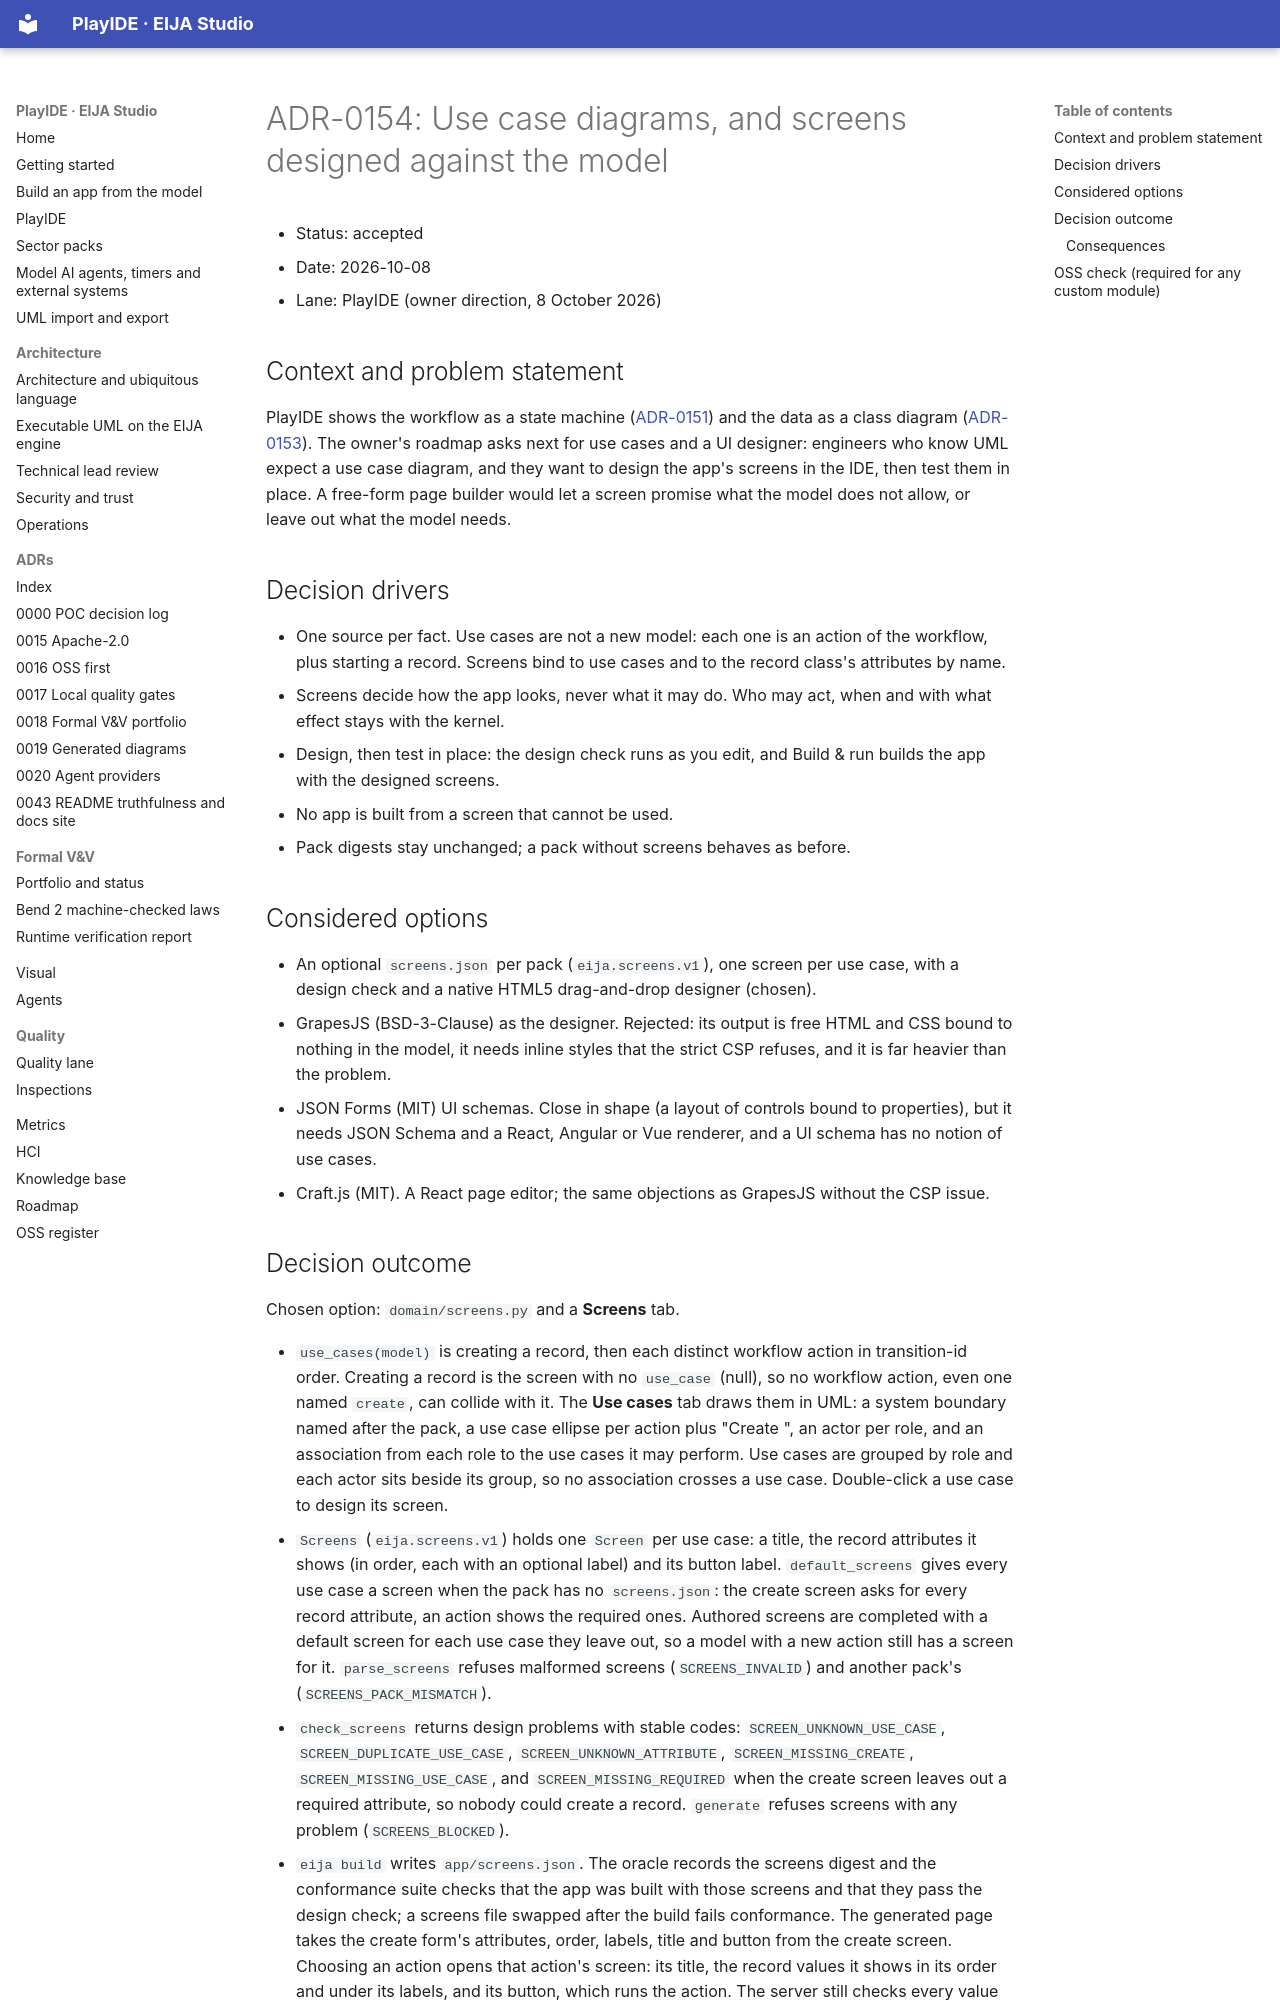

repository: 45ck/eija-studio · page: adr/0154-use-cases-and-screens-designed-against-the-model/index.html · generator: mkdocs

# ADR-0154: Use case diagrams, and screens designed against the model

* Status: accepted
* Date: 2026-10-08
* Lane: PlayIDE (owner direction, 8 October 2026)

## Context and problem statement

PlayIDE shows the workflow as a state machine ([ADR-0151](0151-playide-canvas-and-build-and-run.md)) and the data as a class diagram ([ADR-0153](0153-data-models-as-uml-class-diagrams.md)). The owner's roadmap asks next for use cases and a UI designer: engineers who know UML expect a use case diagram, and they want to design the app's screens in the IDE, then test them in place. A free-form page builder would let a screen promise what the model does not allow, or leave out what the model needs.

## Decision drivers

* One source per fact. Use cases are not a new model: each one is an action of the workflow, plus starting a record. Screens bind to use cases and to the record class's attributes by name.
* Screens decide how the app looks, never what it may do. Who may act, when and with what effect stays with the kernel.
* Design, then test in place: the design check runs as you edit, and Build & run builds the app with the designed screens.
* No app is built from a screen that cannot be used.
* Pack digests stay unchanged; a pack without screens behaves as before.

## Considered options

* An optional `screens.json` per pack (`eija.screens.v1`), one screen per use case, with a design check and a native HTML5 drag-and-drop designer (chosen).
* GrapesJS (BSD-3-Clause) as the designer. Rejected: its output is free HTML and CSS bound to nothing in the model, it needs inline styles that the strict CSP refuses, and it is far heavier than the problem.
* JSON Forms (MIT) UI schemas. Close in shape (a layout of controls bound to properties), but it needs JSON Schema and a React, Angular or Vue renderer, and a UI schema has no notion of use cases.
* Craft.js (MIT). A React page editor; the same objections as GrapesJS without the CSP issue.
